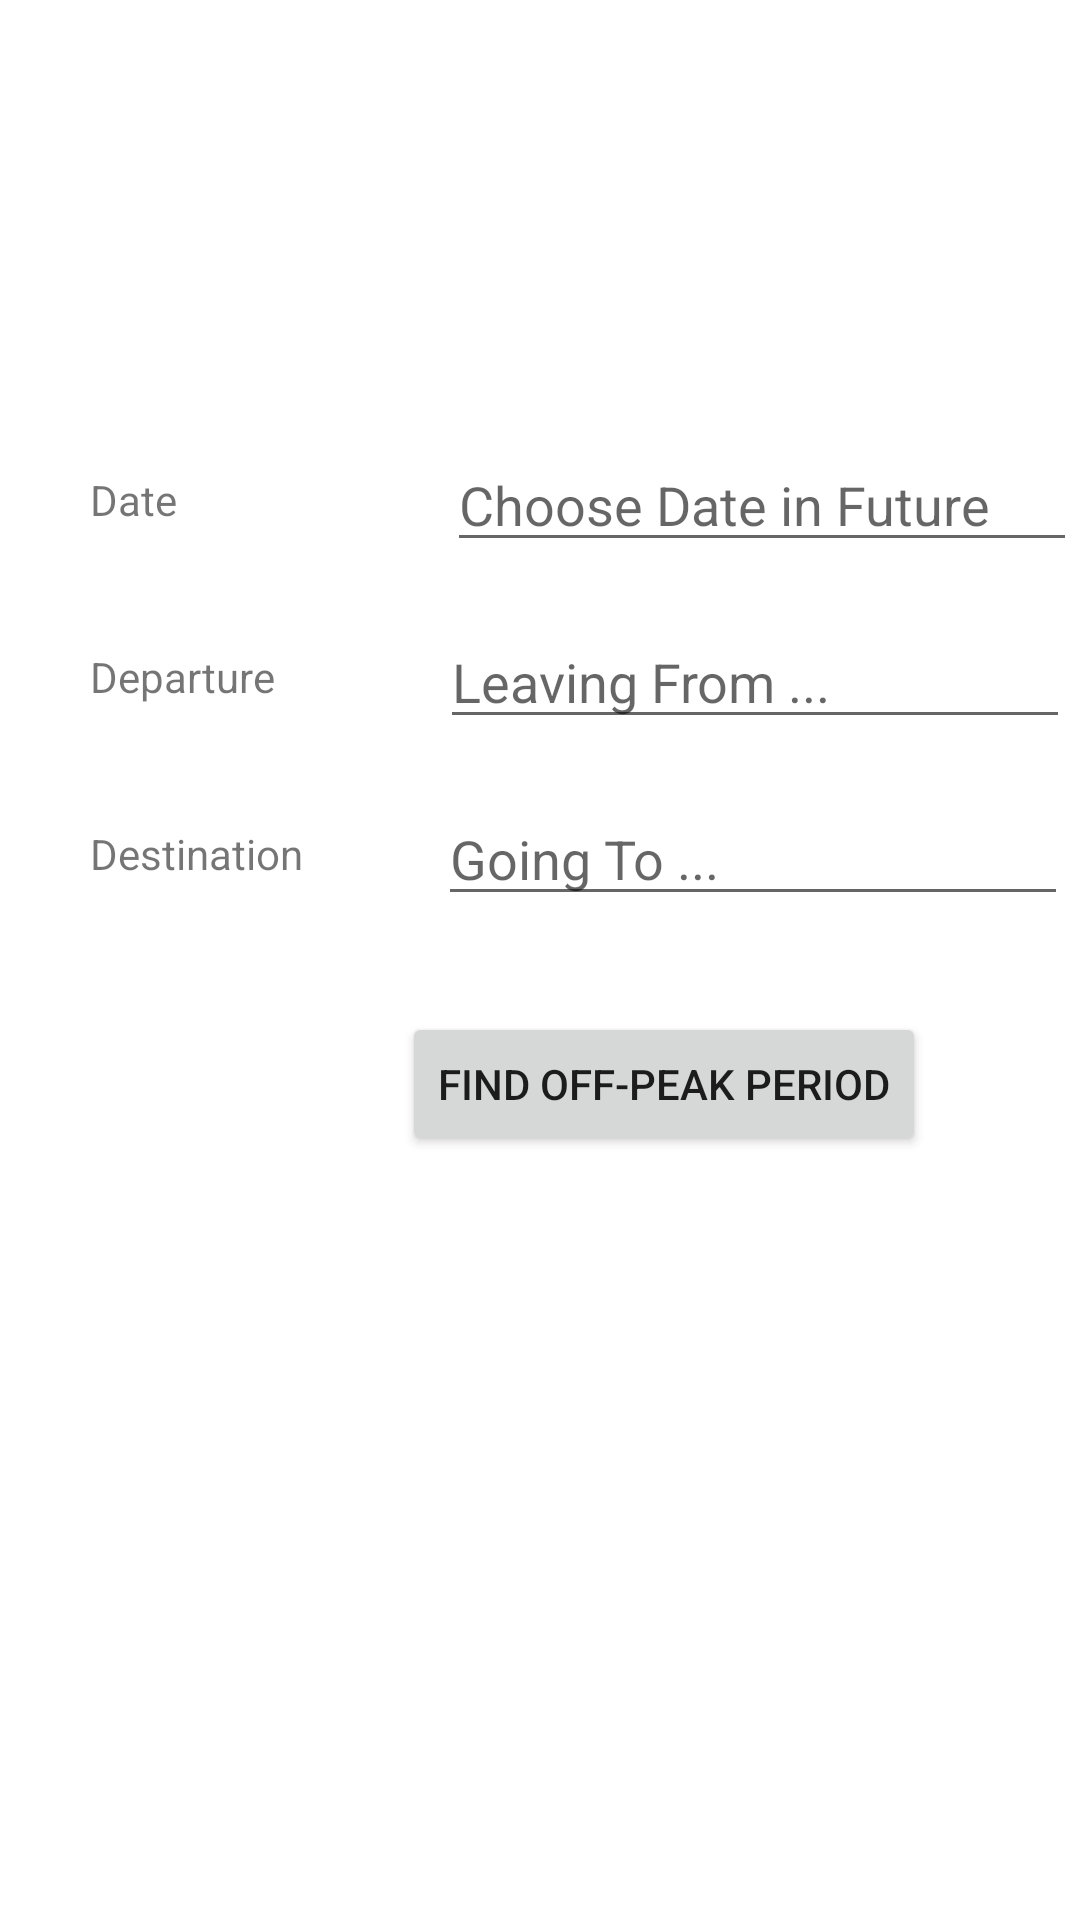

Layout XML and referenced resources for this Android screen:
<!-- AndroidManifest.xml: application theme Theme.WheelSpace -->
<!-- res/layout/activity_plan_my_journey.xml -->
<?xml version="1.0" encoding="utf-8"?>
<androidx.constraintlayout.widget.ConstraintLayout xmlns:android="http://schemas.android.com/apk/res/android"
    xmlns:app="http://schemas.android.com/apk/res-auto"
    xmlns:tools="http://schemas.android.com/tools"
    android:id="@+id/parentPlanMyJourney"
    android:layout_width="match_parent"
    android:layout_height="match_parent"
    tools:context=".PlanMyJourneyActivity">

    <TextView
        android:id="@+id/txtDate"
        android:layout_width="wrap_content"
        android:layout_height="wrap_content"
        android:layout_marginTop="32dp"
        android:text="Date"
        app:layout_constraintStart_toStartOf="@+id/guideline6"
        app:layout_constraintTop_toTopOf="@+id/guideline7" />

    <TextView
        android:id="@+id/txtLeavingFrom"
        android:layout_width="wrap_content"
        android:layout_height="wrap_content"
        android:layout_marginTop="40dp"
        android:text="Departure"
        app:layout_constraintStart_toStartOf="@+id/guideline6"
        app:layout_constraintTop_toBottomOf="@+id/txtDate" />

    <TextView
        android:id="@+id/txtArrivingAt"
        android:layout_width="wrap_content"
        android:layout_height="wrap_content"
        android:layout_marginTop="40dp"
        android:text="Destination"
        app:layout_constraintStart_toStartOf="@+id/guideline6"
        app:layout_constraintTop_toBottomOf="@+id/txtLeavingFrom" />

    <EditText
        android:id="@+id/edtTxtDate"
        android:layout_width="wrap_content"
        android:layout_height="wrap_content"
        android:layout_marginStart="90dp"
        android:ems="10"
        android:hint="Choose Date in Future"
        app:layout_constraintBottom_toBottomOf="@+id/txtDate"
        app:layout_constraintStart_toEndOf="@+id/txtDate"
        app:layout_constraintTop_toTopOf="@+id/txtDate" />

    <EditText
        android:id="@+id/edtTxtFutureDeparture"
        android:layout_width="wrap_content"
        android:layout_height="wrap_content"
        android:layout_marginStart="55dp"
        android:ems="10"
        android:hint="Leaving From ..."
        android:inputType="textPersonName"
        app:layout_constraintBottom_toBottomOf="@+id/txtLeavingFrom"
        app:layout_constraintStart_toEndOf="@+id/txtLeavingFrom"
        app:layout_constraintTop_toTopOf="@+id/txtLeavingFrom" />

    <EditText
        android:id="@+id/edtTxtFutureDestination"
        android:layout_width="wrap_content"
        android:layout_height="wrap_content"
        android:layout_marginStart="45dp"
        android:ems="10"
        android:hint="Going To ..."
        android:inputType="textPersonName"
        app:layout_constraintBottom_toBottomOf="@+id/txtArrivingAt"
        app:layout_constraintStart_toEndOf="@+id/txtArrivingAt"
        app:layout_constraintTop_toTopOf="@+id/txtArrivingAt" />

    <Button
        android:id="@+id/btnFindOffPeak"
        android:layout_width="wrap_content"
        android:layout_height="wrap_content"
        android:layout_marginTop="32dp"
        android:text="Find Off-Peak Period"
        app:layout_constraintEnd_toEndOf="parent"
        app:layout_constraintHorizontal_bias="0.67"
        app:layout_constraintStart_toStartOf="@+id/guideline6"
        app:layout_constraintTop_toBottomOf="@+id/edtTxtFutureDestination" />

    <androidx.constraintlayout.widget.Guideline
        android:id="@+id/guideline6"
        android:layout_width="wrap_content"
        android:layout_height="wrap_content"
        android:orientation="vertical"
        app:layout_constraintGuide_begin="30dp" />

    <androidx.constraintlayout.widget.Guideline
        android:id="@+id/guideline7"
        android:layout_width="wrap_content"
        android:layout_height="wrap_content"
        android:orientation="horizontal"
        app:layout_constraintGuide_begin="125dp" />
</androidx.constraintlayout.widget.ConstraintLayout>
<!-- resources referenced by this layout -->
<resources>
  <style name="Theme.WheelSpace" parent="Theme.MaterialComponents.DayNight.DarkActionBar">
          
          <item name="colorPrimary">@color/purple_500</item>
          <item name="colorPrimaryVariant">@color/purple_700</item>
          <item name="colorOnPrimary">@color/white</item>
          
          <item name="colorSecondary">@color/teal_200</item>
          <item name="colorSecondaryVariant">@color/teal_700</item>
          <item name="colorOnSecondary">@color/black</item>
          
          <item name="android:statusBarColor" tools:targetApi="l">?attr/colorPrimaryVariant</item>
          
      </style>
  <!-- not gathered from this repository: default colours our renderer supplied (Android Studio template values) -->
  <color name="purple_500">#FF6200EE</color>
  <color name="purple_700">#FF3700B3</color>
  <color name="teal_200">#FF03DAC5</color>
  <color name="teal_700">#FF018786</color>
  <color name="black">#FF000000</color>
  <color name="white">#FFFFFFFF</color>
</resources>
